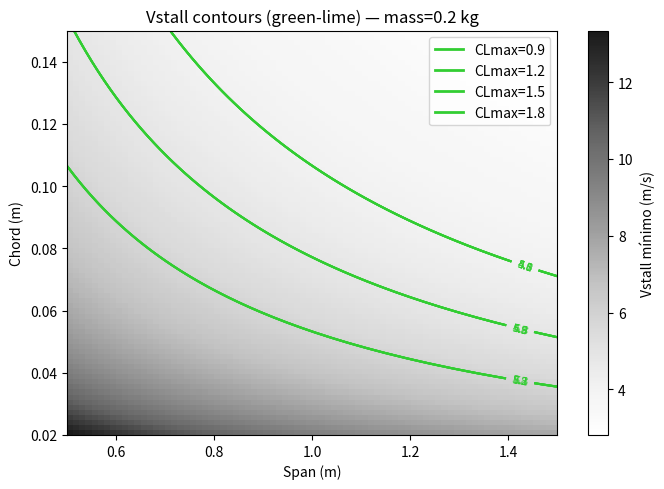

Python code for this plot:
# heatmaps_multiCL_fixed.py
import math, os
import numpy as np
import pandas as pd
import matplotlib.pyplot as plt
from matplotlib.lines import Line2D
from datetime import datetime

# ----------------------------- Glider class --------------------------------
class Glider:
    def __init__(self, mass_kg, chord_m, span_m, CLmax, oswald_efficiency=0.75, cd0=0.04):
        self.mass = mass_kg
        self.chord = chord_m
        self.span = span_m
        self.CLmax = CLmax
        self.e = oswald_efficiency
        self.cd0 = cd0

    @property
    def wing_area(self):
        return max(self.chord * self.span, 1e-12)

    @property
    def aspect_ratio(self):
        S = self.wing_area
        return (self.span ** 2) / S

    @property
    def induced_drag_factor(self):
        AR = self.aspect_ratio
        return 1.0 / (math.pi * AR * self.e)

    def Vmin_theoretical(self, rho=1.225):
        W = self.mass * 9.81
        S = self.wing_area
        K = self.induced_drag_factor
        return math.sqrt(2.0 / rho) * (K / self.cd0)**0.25 * math.sqrt(W / S)

    def sink_at_V(self, V, rho=1.225):
        W = self.mass * 9.81
        S = self.wing_area
        CL = W / (0.5 * rho * V**2 * S)
        K = self.induced_drag_factor
        CD = self.cd0 + K * CL**2
        D = 0.5 * rho * V**2 * S * CD
        sink = V * (D / W)
        glide = (W / D) if D > 0 else float('nan')
        return {"V": V, "CL": CL, "CD": CD, "D": D, "sink": sink, "glide": glide}

    def Vstall(self, rho=1.225):
        W = self.mass * 9.81
        S = self.wing_area
        return math.sqrt((2.0 * W) / (rho * S * self.CLmax))

# ----------------------------- Settings ------------------------------------
# grid (ajusta se precisares)
chord_vals = np.linspace(0.02, 0.15, 41)   # corda 2cm->15cm
span_vals  = np.linspace(0.5, 1.5, 41)     # span 0.5->1.5 m
masses = np.round(np.arange(0.1, 1.01, 0.1), 2)

# aerodynamics
CL_MAX_DEFAULT = 1.2   # used for baseline Vmin/sink
OSWALD_EFF = 0.75
CD0 = 0.04
RHO = 1.225

# lista dos 4 airfoils (CL_max para cada um) - substitui pelos teus valores reais
CL_LIST = [0.9, 1.2, 1.5, 1.8]

# colors for contour lines (one per CL)
overlay_line_colors = ['#d73027', '#f46d43', '#fdae61', '#fee08b']  # contrastantes (vermelho -> amarelo)
line_width = 1.6

# base cmap and global scale control
BASE_CMAP = 'inferno'   # bom contraste vermelho->amarelo

# output dir
now = datetime.now().strftime('%Y%m%d_%H%M%S')
out_dir = f'heatmaps_multiCL_fixed_{now}'
os.makedirs(out_dir, exist_ok=True)
sink_dir   = os.path.join(out_dir, 'sink_heatmaps')
vmin_dir   = os.path.join(out_dir, 'vmin_heatmaps')
vstall_dir = os.path.join(out_dir, 'vstall_multiCL_lines')
os.makedirs(sink_dir, exist_ok=True)
os.makedirs(vmin_dir, exist_ok=True)
os.makedirs(vstall_dir, exist_ok=True)

# ---------------------------- Compute base grids ---------------------------
print("Computing grid for masses:", masses)
rows = []
for mass in masses:
    for chord in chord_vals:
        for span in span_vals:
            g = Glider(mass, chord, span, CLmax=CL_MAX_DEFAULT, oswald_efficiency=OSWALD_EFF, cd0=CD0)
            Vmin = g.Vmin_theoretical(rho=RHO)
            sink_info = g.sink_at_V(Vmin, rho=RHO)
            rows.append({
                "mass": mass,     # consistent column name 'mass'
                "chord": chord,   # consistent 'chord'
                "span": span,     # consistent 'span'
                "Vmin": Vmin,
                "sink": sink_info["sink"]
            })
df_base = pd.DataFrame(rows)

# precompute Vstall for each CL in CL_LIST (store in dict of dataframes)
vstall_dict = {}
for CLval in CL_LIST:
    rows_vs = []
    for mass in masses:
        for chord in chord_vals:
            for span in span_vals:
                g = Glider(mass, chord, span, CLmax=CLval, oswald_efficiency=OSWALD_EFF, cd0=CD0)
                rows_vs.append({
                    "mass": mass,   # same column name 'mass'
                    "chord": chord,
                    "span": span,
                    "Vstall": g.Vstall(rho=RHO),
                    "CLmax": CLval
                })
    vstall_dict[CLval] = pd.DataFrame(rows_vs)

# compute global vmin/vmax for consistent color scaling
global_vmin_vmin = df_base['Vmin'].min()
global_vmax_vmin = df_base['Vmin'].max()
global_vmin_sink = df_base['sink'].min()
global_vmax_sink = df_base['sink'].max()

print("Global Vmin range:", global_vmin_vmin, "->", global_vmax_vmin)
print("Global sink range:", global_vmin_sink, "->", global_vmax_sink)

# ---------------------------- Plot per mass --------------------------------
for mass, group in df_base.groupby('mass'):
    print(f"Plotting mass {mass} kg ...")
    sub = group.copy()
    # pivot table index=chord, columns=span (names match df_base)
    pivot_sink = sub.pivot_table(index='chord', columns='span', values='sink', aggfunc='mean')
    pivot_vmin = sub.pivot_table(index='chord', columns='span', values='Vmin', aggfunc='mean')

    X = pivot_sink.columns.values
    Y = pivot_sink.index.values
    extent = [X.min(), X.max(), Y.min(), Y.max()]

    # ---- sink heatmap (with Vmin contours white) ----
    fig, ax = plt.subplots(figsize=(7,5))
    im = ax.imshow(pivot_sink.values, origin='lower', aspect='auto', extent=extent,
                   cmap=BASE_CMAP, vmin=global_vmin_sink, vmax=global_vmax_sink)
    ax.set_title(f'sink_rate (m/s) @ Vmin — mass={mass} kg')
    ax.set_xlabel('Span (m)'); ax.set_ylabel('Chord (m)')
    cbar = fig.colorbar(im, ax=ax); cbar.set_label('sink (m/s)')

    # Vmin contours (white) - few levels for clarity
    try:
        levels_vmin = np.linspace(np.nanmin(pivot_vmin.values), np.nanmax(pivot_vmin.values), 6)
        CSv = ax.contour(X, Y, pivot_vmin.values, levels=levels_vmin, colors='white', linewidths=0.8)
        ax.clabel(CSv, inline=True, fontsize=8, fmt='%.1f', colors='white')
    except Exception:
        pass

    fname = os.path.join(sink_dir, f'heat_sink_mass{mass:.1f}.png')
    fig.savefig(fname, dpi=200, bbox_inches='tight')
    plt.close(fig)

    # ---- vmin heatmap (with sink contours black) ----
    fig, ax = plt.subplots(figsize=(7,5))
    im = ax.imshow(pivot_vmin.values, origin='lower', aspect='auto', extent=extent,
                   cmap=BASE_CMAP, vmin=global_vmin_vmin, vmax=global_vmax_vmin)
    ax.set_title(f'Vmin_theoretical (m/s) — mass={mass} kg')
    ax.set_xlabel('Span (m)'); ax.set_ylabel('Chord (m)')
    cbar = fig.colorbar(im, ax=ax); cbar.set_label('Vmin (m/s)')
    try:
        levels_sink = np.linspace(np.nanmin(pivot_sink.values), np.nanmax(pivot_sink.values), 6)
        CSs = ax.contour(X, Y, pivot_sink.values, levels=levels_sink, colors='black', linewidths=0.8)
        ax.clabel(CSs, inline=True, fontsize=8, fmt='%.2f', colors='black')
    except Exception:
        pass
    fname = os.path.join(vmin_dir, f'heat_vmin_mass{mass:.1f}.png')
    fig.savefig(fname, dpi=200, bbox_inches='tight')
    plt.close(fig)

import math
import numpy as np
import pandas as pd
import matplotlib.pyplot as plt
from matplotlib.lines import Line2D

# ---------------- Glider class ----------------
class Glider:
    def __init__(self, mass_kg, chord_m, span_m, CLmax, oswald_efficiency=0.75, cd0=0.04):
        self.mass = mass_kg
        self.chord = chord_m
        self.span = span_m
        self.CLmax = CLmax
        self.e = oswald_efficiency
        self.cd0 = cd0

    @property
    def wing_area(self):
        return max(self.chord * self.span, 1e-12)

    def Vstall(self, rho=1.225):
        W = self.mass * 9.81
        S = self.wing_area
        return math.sqrt((2.0 * W) / (rho * S * self.CLmax))

# ---------------- Settings ----------------
chord_vals = np.linspace(0.02, 0.15, 80)
span_vals  = np.linspace(0.5, 1.5, 80)

MASS = 0.2
CL_LIST = [0.9, 1.2, 1.5, 1.8]
RHO = 1.225

# ---------------- Compute ----------------
rows = []
for chord in chord_vals:
    for span in span_vals:
        for CL in CL_LIST:
            g = Glider(MASS, chord, span, CL)
            Vstall = g.Vstall(rho=RHO)
            rows.append({"mass": MASS, "chord": chord, "span": span, "CLmax": CL, "Vstall": Vstall})

df = pd.DataFrame(rows)

# ---------------- Plot ----------------
fig, ax = plt.subplots(figsize=(7,5))

# fundo com Vstall mínimo (em cinza)
pivot_min = df.groupby(["chord","span"])["Vstall"].min().unstack()
X, Y = np.meshgrid(pivot_min.columns.values, pivot_min.index.values)
im = ax.imshow(pivot_min.values, origin='lower', aspect='auto',
               extent=[span_vals.min(), span_vals.max(), chord_vals.min(), chord_vals.max()],
               cmap='Greys', alpha=0.9)

cbar = fig.colorbar(im, ax=ax)
cbar.set_label("Vstall mínimo (m/s)")

# cor verde-lima
overlay_line_colors = ["#32CD32"] * len(CL_LIST)

legend_lines = []
for i, CLval in enumerate(CL_LIST):
    vsub = df[df["CLmax"] == CLval]
    pivot_vs = vsub.pivot_table(index='chord', columns='span', values='Vstall', aggfunc='mean')
    Z = pivot_vs.values

    try:
        lvl1 = np.nanpercentile(Z, 30)
        lvl2 = np.nanpercentile(Z, 50)
        lvl3 = np.nanpercentile(Z, 70)
        CS = ax.contour(X, Y, Z, levels=[lvl1, lvl2, lvl3],
                        colors=overlay_line_colors[i], linewidths=1.5, linestyles='-')
        ax.clabel(CS, fmt='%.1f', fontsize=8, inline=True)
    except Exception:
        med = np.nanmedian(Z)
        ax.contour(X, Y, Z, levels=[med], colors=overlay_line_colors[i], linewidths=1.5)

    legend_lines.append(Line2D([0],[0], color=overlay_line_colors[i], lw=2, label=f'CLmax={CLval}'))

ax.set_title(f"Vstall contours (green-lime) — mass={MASS} kg")
ax.set_xlabel("Span (m)")
ax.set_ylabel("Chord (m)")

ax.legend(handles=legend_lines, loc='upper right')

plt.tight_layout()
plt.show()
